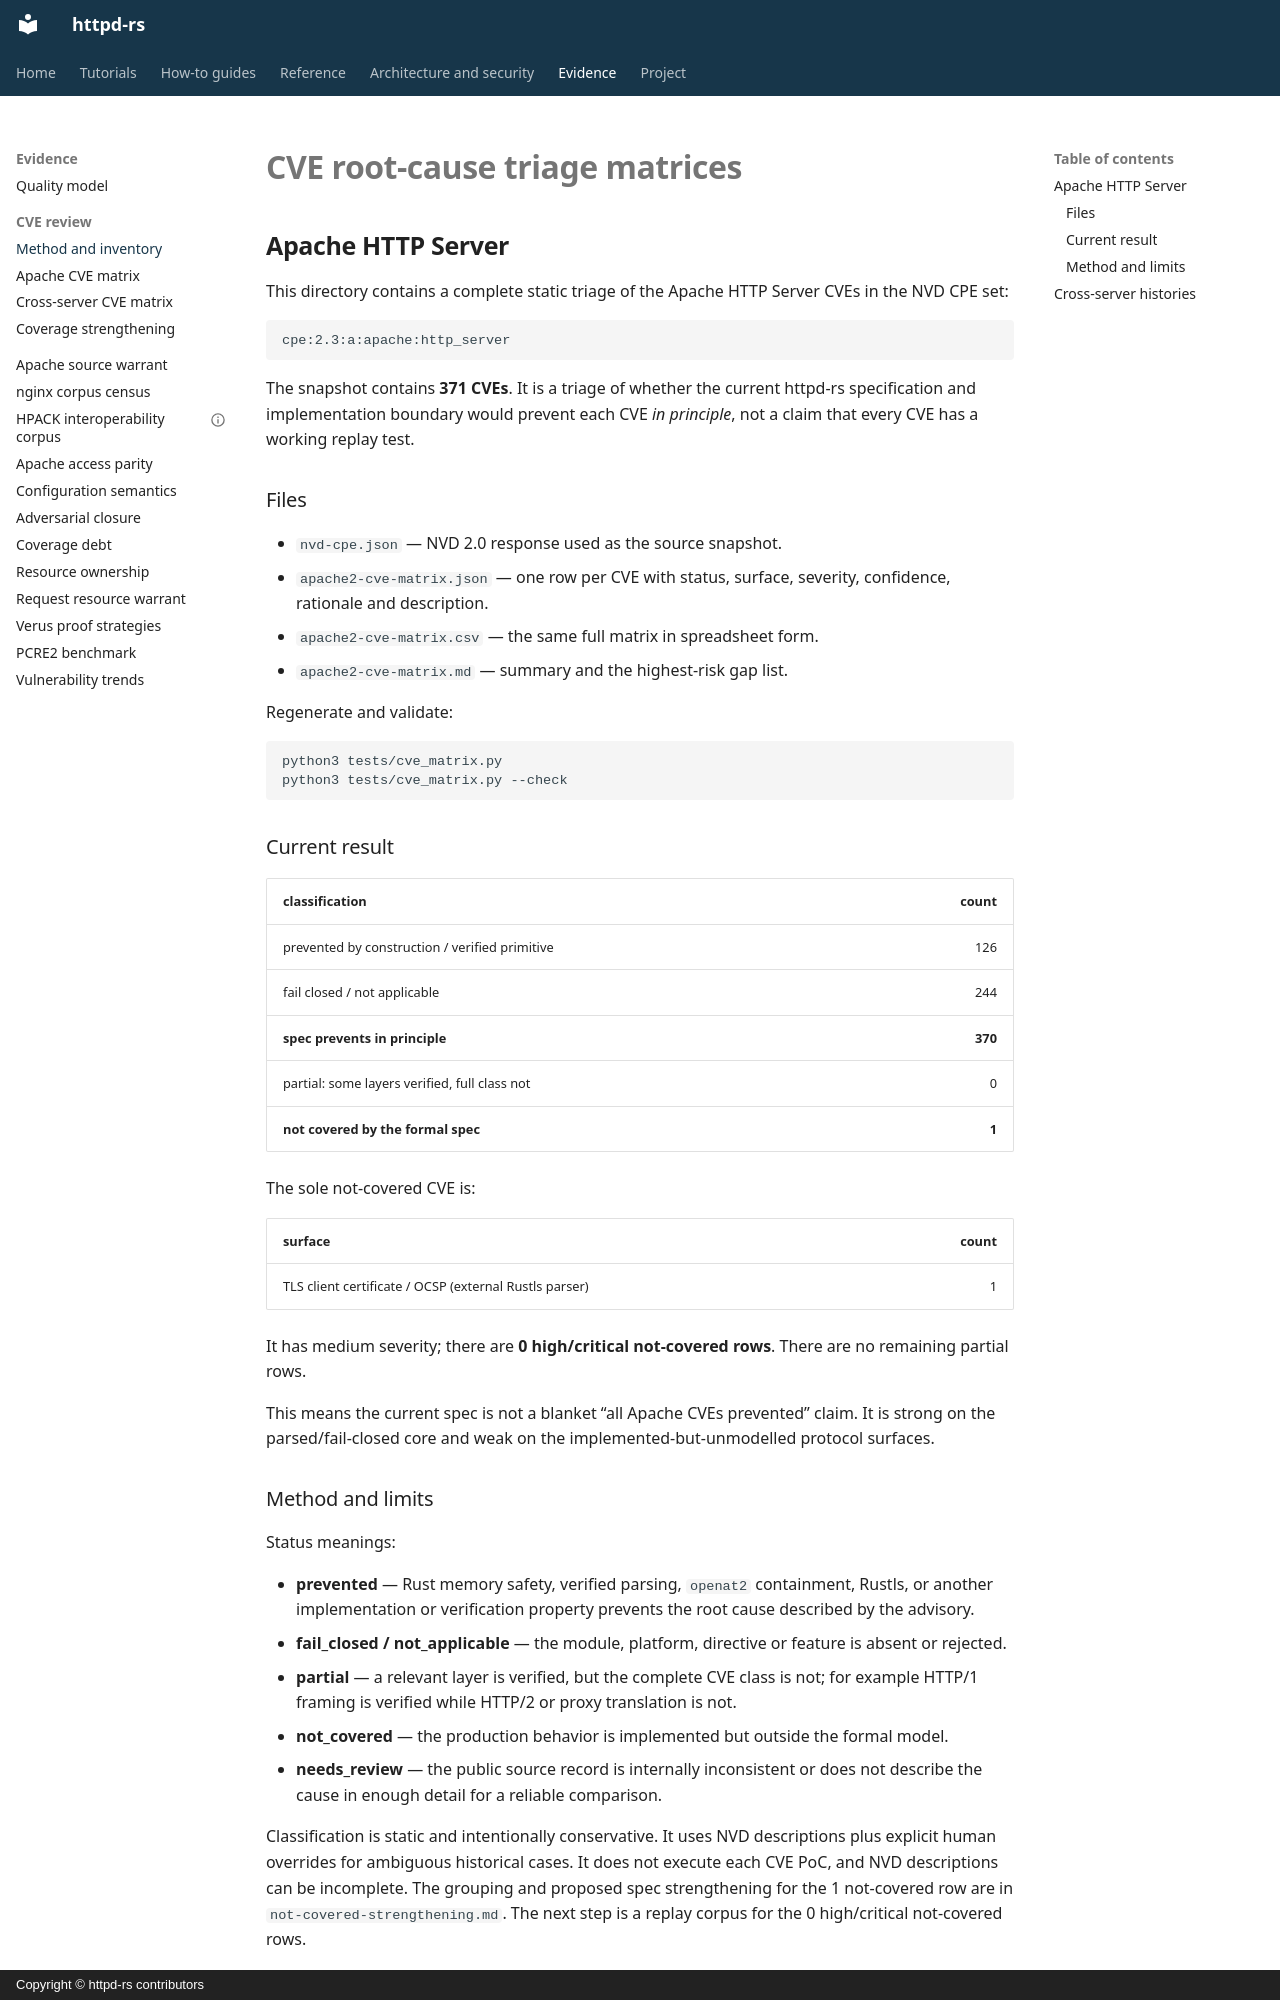

repository: JD-P/httpd-rs · page: cve/index.html · generator: mkdocs · copyright: Copyright © httpd-rs contributors

# CVE root-cause triage matrices

## Apache HTTP Server

This directory contains a complete static triage of the Apache HTTP Server
CVEs in the NVD CPE set:

```text
cpe:2.3:a:apache:http_server
```

The snapshot contains **371 CVEs**. It is a triage of whether the current
httpd-rs specification and implementation boundary would prevent each CVE
*in principle*, not a claim that every CVE has a working replay test.

### Files

- `nvd-cpe.json` — NVD 2.0 response used as the source snapshot.
- `apache2-cve-matrix.json` — one row per CVE with status, surface,
  severity, confidence, rationale and description.
- `apache2-cve-matrix.csv` — the same full matrix in spreadsheet form.
- `apache2-cve-matrix.md` — summary and the highest-risk gap list.

Regenerate and validate:

```sh
python3 tests/cve_matrix.py
python3 tests/cve_matrix.py --check
```

### Current result

| classification | count |
|---|---:|
| prevented by construction / verified primitive | 126 |
| fail closed / not applicable | 244 |
| **spec prevents in principle** | **370** |
| partial: some layers verified, full class not | 0 |
| **not covered by the formal spec** | **1** |

The sole not-covered CVE is:

| surface | count |
|---|---:|
| TLS client certificate / OCSP (external Rustls parser) | 1 |

It has medium severity; there are **0 high/critical not-covered rows**. There are no remaining partial rows.

This means the current spec is not a blanket “all Apache CVEs prevented”
claim. It is strong on the parsed/fail-closed core and weak on the
implemented-but-unmodelled protocol surfaces.

### Method and limits

Status meanings:

- **prevented** — Rust memory safety, verified parsing, `openat2`
  containment, Rustls, or another implementation or verification property
  prevents the root cause described by the advisory.
- **fail_closed / not_applicable** — the module, platform, directive or
  feature is absent or rejected.
- **partial** — a relevant layer is verified, but the complete CVE class is
  not; for example HTTP/1 framing is verified while HTTP/2 or proxy
  translation is not.
- **not_covered** — the production behavior is implemented but outside the
  formal model.
- **needs_review** — the public source record is internally inconsistent or
  does not describe the cause in enough detail for a reliable comparison.

Classification is static and intentionally conservative. It uses NVD
descriptions plus explicit human overrides for ambiguous historical cases.
It does not execute each CVE PoC, and NVD descriptions can be incomplete.
The grouping and proposed spec strengthening for the 1 not-covered row are
in `not-covered-strengthening.md`.  The next step is a replay corpus for the
0 high/critical not-covered rows.
